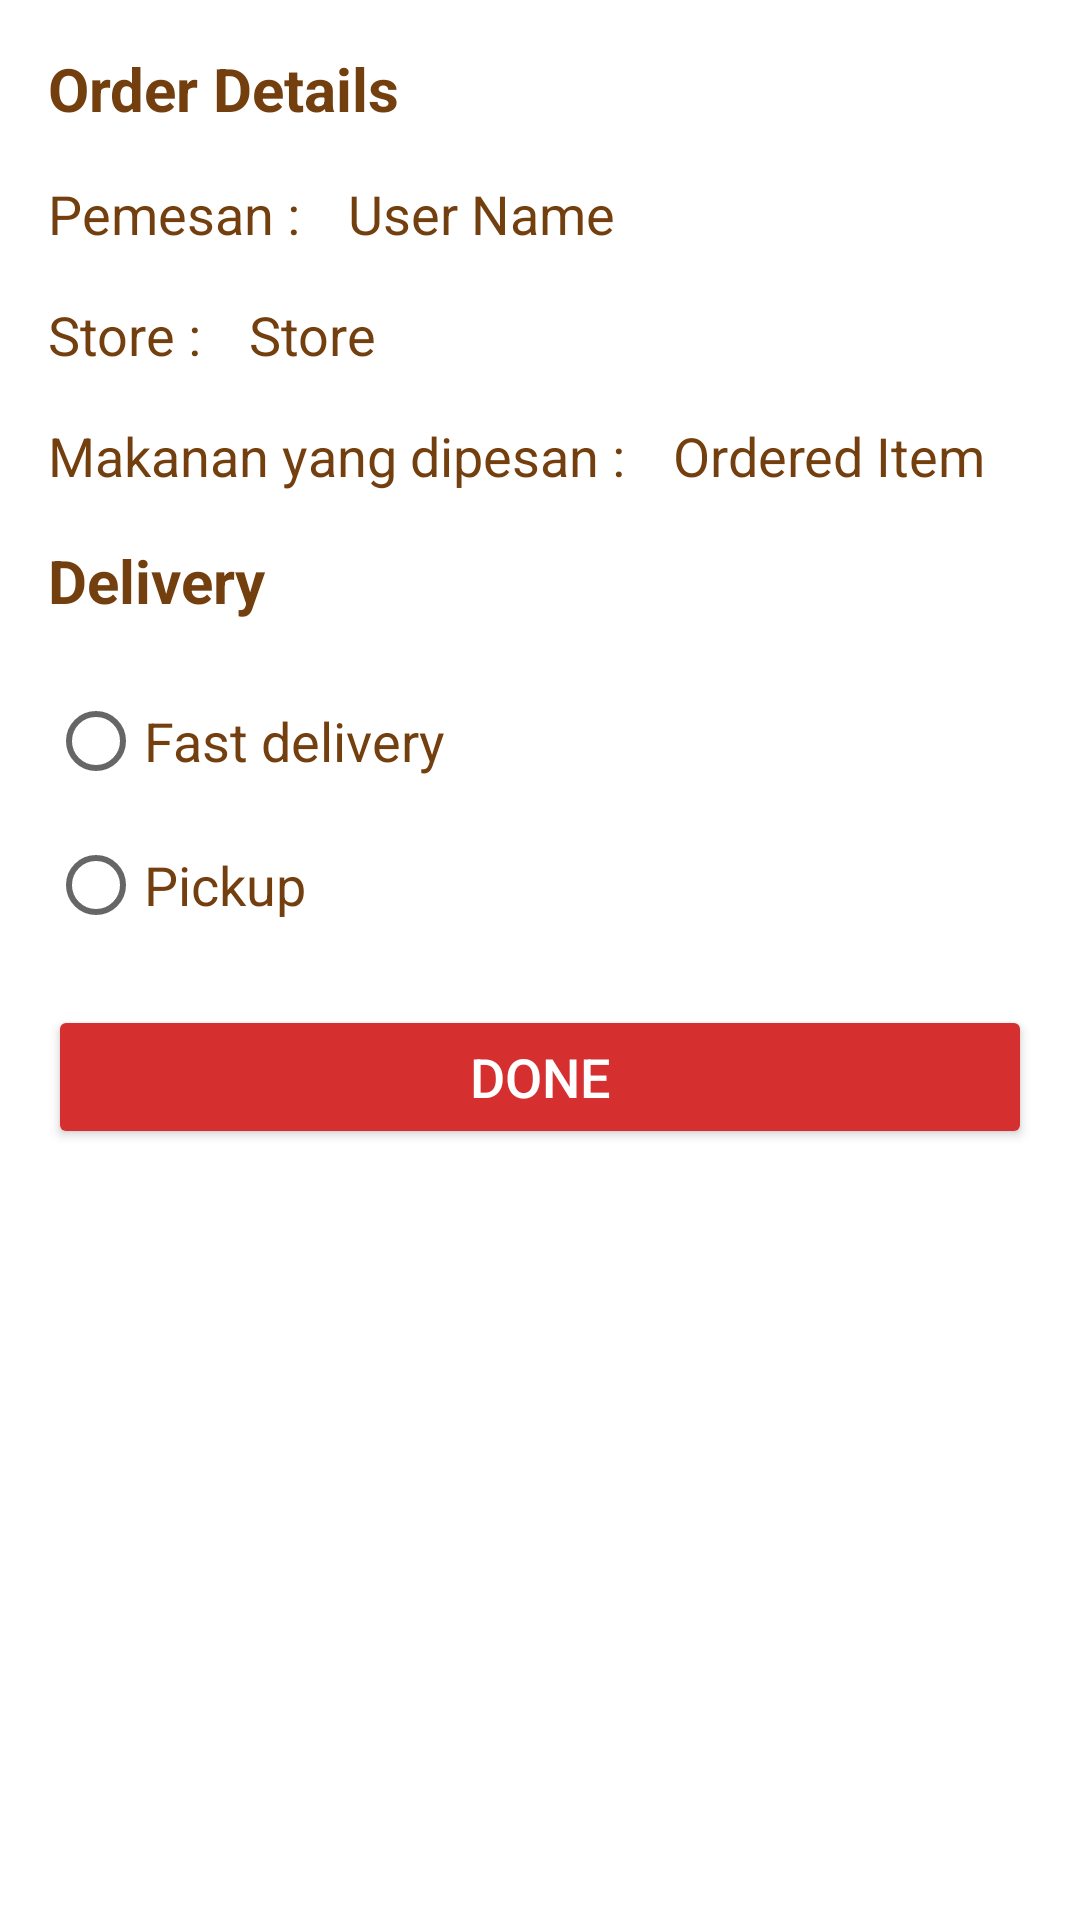

The Android layout XML behind this screen, and the referenced resources:
<!-- AndroidManifest.xml: application theme Theme.PizzaRestaurant -->
<!-- res/layout/activity_main5.xml -->
<?xml version="1.0" encoding="utf-8"?>
<androidx.constraintlayout.widget.ConstraintLayout xmlns:android="http://schemas.android.com/apk/res/android"
    xmlns:app="http://schemas.android.com/apk/res-auto"
    xmlns:tools="http://schemas.android.com/tools"
    android:layout_width="match_parent"
    android:layout_height="match_parent"
    tools:context=".MainActivity5">

    <TextView
        android:id="@+id/order_details_label"
        android:layout_width="wrap_content"
        android:layout_height="wrap_content"
        android:layout_marginTop="16dp"
        android:layout_marginStart="16dp"
        android:text="Order Details"
        android:textColor="@color/brown"
        android:textStyle="bold"
        android:textSize="20sp"
        app:layout_constraintTop_toTopOf="parent"
        app:layout_constraintStart_toStartOf="parent" />

    <TextView
        android:id="@+id/user_name_label"
        android:layout_width="wrap_content"
        android:layout_height="wrap_content"
        android:layout_marginTop="16dp"
        android:layout_marginStart="16dp"
        android:text="Pemesan :"
        android:textColor="@color/brown"
        android:textStyle="normal"
        android:textSize="18sp"
        app:layout_constraintTop_toBottomOf="@+id/order_details_label"
        app:layout_constraintStart_toStartOf="parent" />

    <TextView
        android:id="@+id/store_label"
        android:layout_width="wrap_content"
        android:layout_height="wrap_content"
        android:layout_marginTop="16dp"
        android:layout_marginStart="16dp"
        android:text="Store :"
        android:textColor="@color/brown"
        android:textStyle="normal"
        android:textSize="18sp"
        app:layout_constraintTop_toBottomOf="@+id/user_name_label"
        app:layout_constraintStart_toStartOf="parent" />

    <TextView
        android:id="@+id/ordered_item_label"
        android:layout_width="wrap_content"
        android:layout_height="wrap_content"
        android:layout_marginTop="16dp"
        android:layout_marginStart="16dp"
        android:text="Makanan yang dipesan :"
        android:textColor="@color/brown"
        android:textStyle="normal"
        android:textSize="18sp"
        app:layout_constraintTop_toBottomOf="@+id/store_label"
        app:layout_constraintStart_toStartOf="parent" />

    <TextView
        android:id="@+id/user_name"
        android:layout_width="wrap_content"
        android:layout_height="wrap_content"
        android:layout_marginTop="16dp"
        android:layout_marginStart="16dp"
        android:text="User Name"
        android:textColor="@color/brown"
        android:textStyle="normal"
        android:textSize="18sp"
        app:layout_constraintTop_toBottomOf="@+id/order_details_label"
        app:layout_constraintStart_toEndOf="@+id/user_name_label" />

    <TextView
        android:id="@+id/store"
        android:layout_width="wrap_content"
        android:layout_height="wrap_content"
        android:layout_marginTop="16dp"
        android:layout_marginStart="16dp"
        android:text="Store"
        android:textColor="@color/brown"
        android:textStyle="normal"
        android:textSize="18sp"
        app:layout_constraintTop_toBottomOf="@+id/user_name"
        app:layout_constraintStart_toEndOf="@+id/store_label" />

    <TextView
        android:id="@+id/ordered_item"
        android:layout_width="wrap_content"
        android:layout_height="wrap_content"
        android:layout_marginTop="16dp"
        android:layout_marginStart="16dp"
        android:text="Ordered Item"
        android:textColor="@color/brown"
        android:textStyle="normal"
        android:textSize="18sp"
        app:layout_constraintTop_toBottomOf="@+id/store"
        app:layout_constraintStart_toEndOf="@+id/ordered_item_label" />

    <TextView
        android:id="@+id/delivery_label"
        android:layout_width="wrap_content"
        android:layout_height="wrap_content"
        android:layout_marginTop="16dp"
        android:layout_marginStart="16dp"
        android:text="Delivery"
        android:textColor="@color/brown"
        android:textStyle="bold"
        android:textSize="20sp"
        app:layout_constraintTop_toBottomOf="@+id/ordered_item"
        app:layout_constraintStart_toStartOf="parent" />

    <RadioGroup
        android:id="@+id/delivery_radio_group"
        android:layout_width="wrap_content"
        android:layout_height="wrap_content"
        android:layout_marginTop="16dp"
        android:layout_marginStart="16dp"
        app:layout_constraintTop_toBottomOf="@+id/delivery_label"
        app:layout_constraintStart_toStartOf="parent">

        <RadioButton
            android:id="@+id/delivery_radio_button"
            android:layout_width="wrap_content"
            android:layout_height="wrap_content"
            android:text="Fast delivery"
            android:textColor="@color/brown"
            android:textStyle="normal"
            android:textSize="18sp" />

        <RadioButton
            android:id="@+id/pickup_radio_button"
            android:layout_width="wrap_content"
            android:layout_height="wrap_content"
            android:text="Pickup"
            android:textColor="@color/brown"
            android:textStyle="normal"
            android:textSize="18sp" />

    </RadioGroup>

    <Button
        android:id="@+id/confirm_button"
        android:layout_width="match_parent"
        android:layout_height="wrap_content"
        android:layout_marginTop="16dp"
        android:layout_marginStart="16dp"
        android:layout_marginEnd="16dp"
        android:text="Done"
        android:textStyle="normal"
        android:textColor="@color/white"
        android:textSize="18sp"
        android:backgroundTint="@color/button"
        app:layout_constraintTop_toBottomOf="@+id/delivery_radio_group"
        app:layout_constraintStart_toStartOf="parent" />


</androidx.constraintlayout.widget.ConstraintLayout>
<!-- resources referenced by this layout -->
<resources>
  <color name="brown">#733F0E</color>
  <color name="button">#D52F2F</color>
  <color name="white">#FFFFFFFF</color>
  <style name="Theme.PizzaRestaurant" parent="Theme.MaterialComponents.DayNight.DarkActionBar">
          
          <item name="colorPrimary">@color/purple_500</item>
          <item name="colorPrimaryVariant">@color/purple_700</item>
          <item name="colorOnPrimary">@color/white</item>
          
          <item name="colorSecondary">@color/teal_200</item>
          <item name="colorSecondaryVariant">@color/teal_700</item>
          <item name="colorOnSecondary">@color/black</item>
          
          <item name="android:statusBarColor">?attr/colorPrimaryVariant</item>
          
      </style>
  <color name="purple_500">#FF6200EE</color>
  <color name="purple_700">#FF3700B3</color>
  <color name="teal_200">#FF03DAC5</color>
  <color name="teal_700">#FF018786</color>
  <color name="black">#FF000000</color>
</resources>
